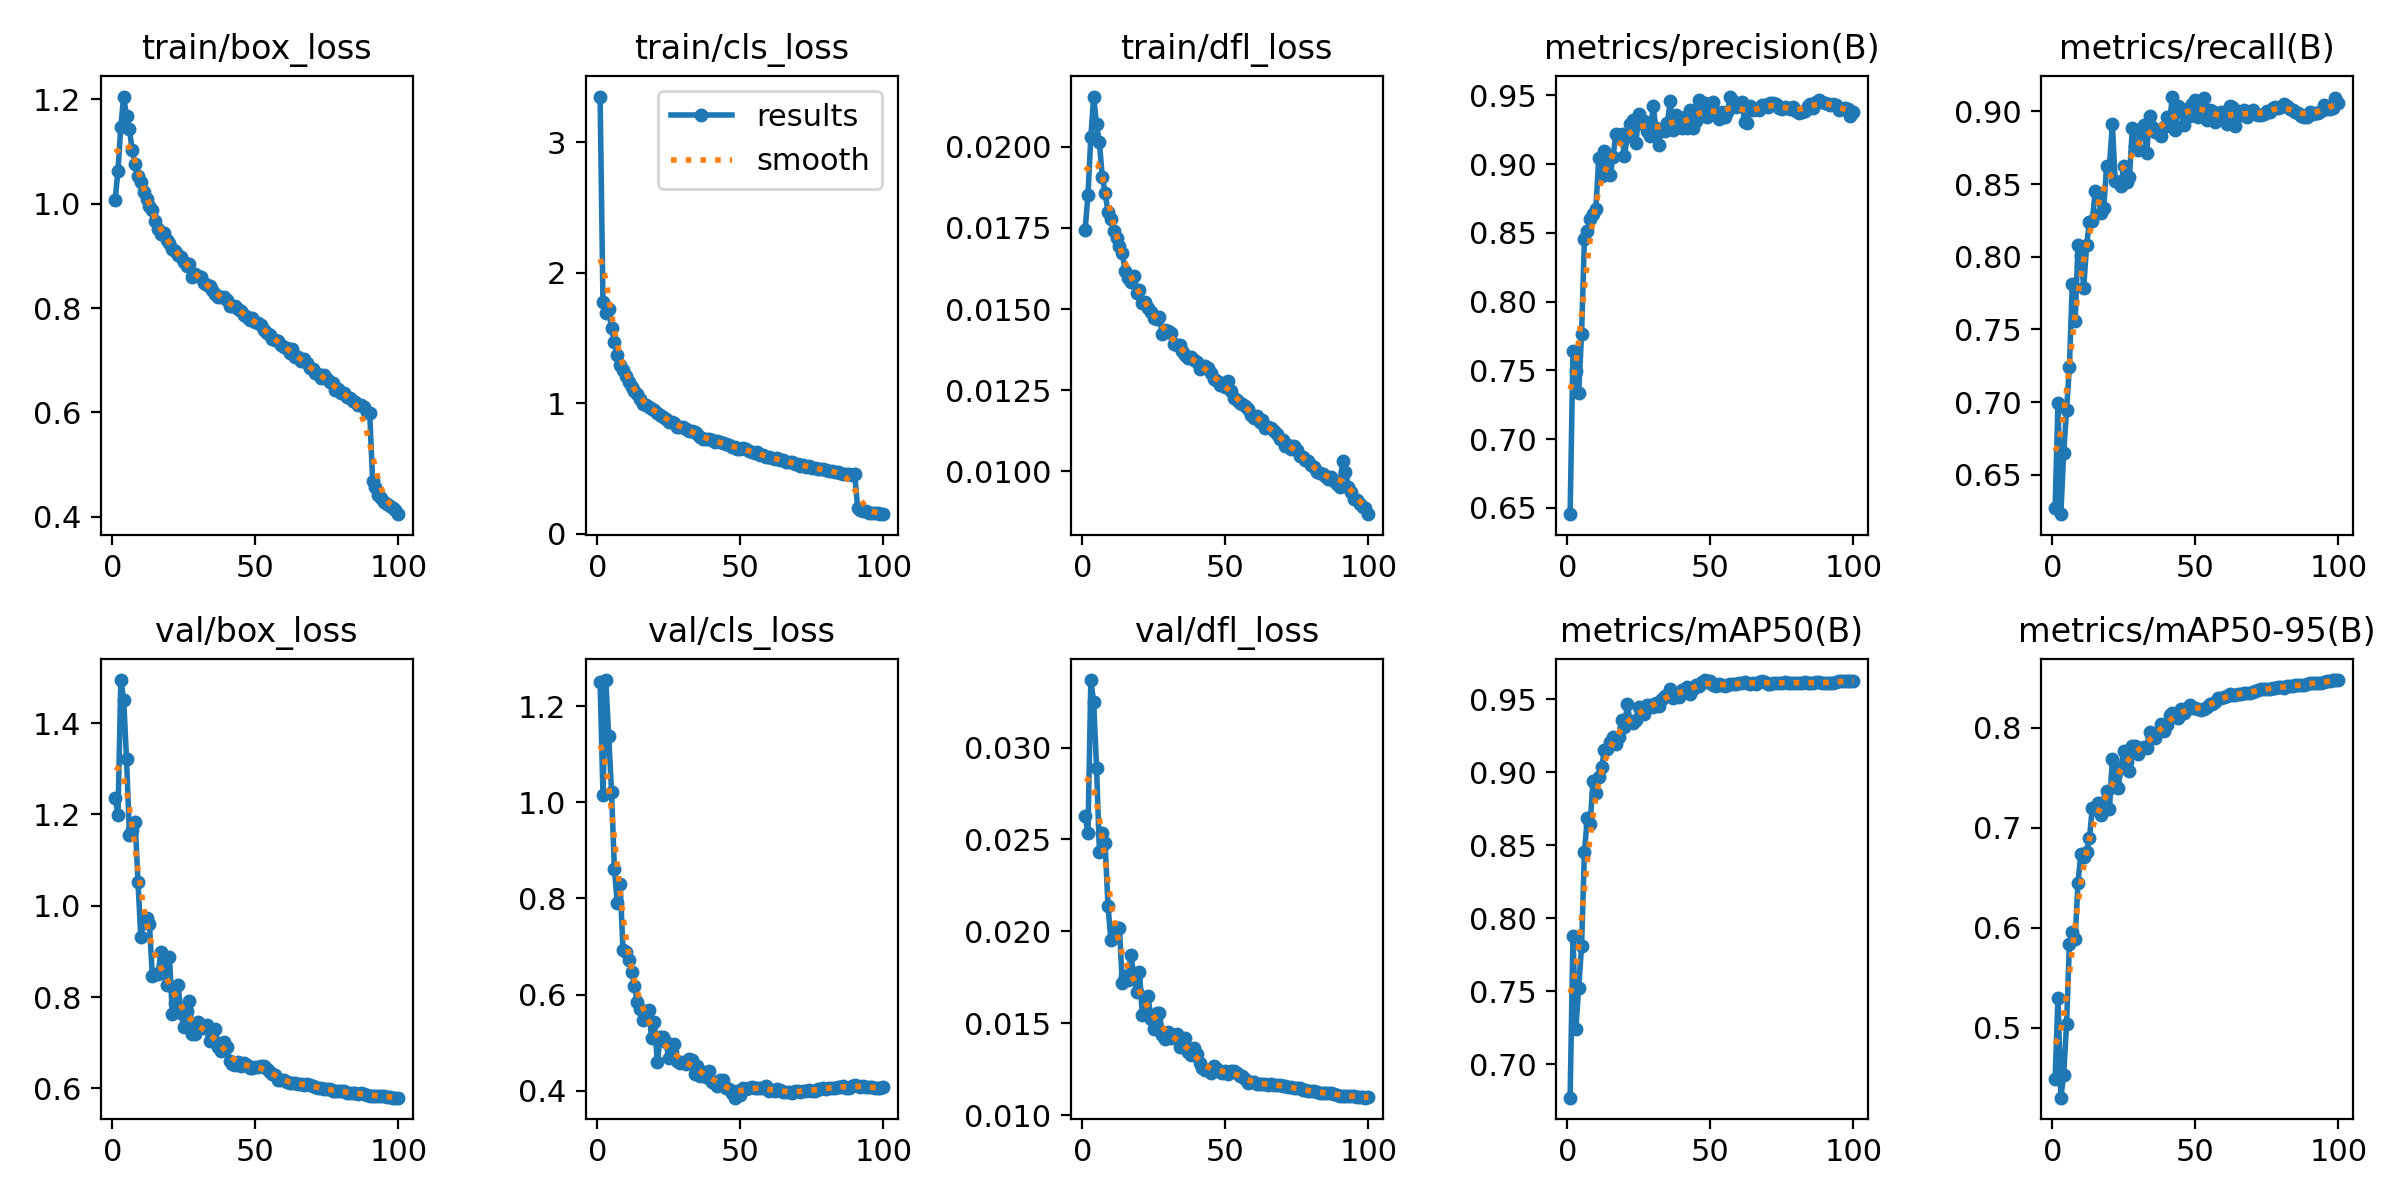

The table this chart was drawn from, first rows:
epoch, time, train/box_loss, train/cls_loss, train/dfl_loss, metrics/precision(B), metrics/recall(B), metrics/mAP50(B), metrics/mAP50-95(B), val/box_loss, val/cls_loss, val/dfl_loss, lr/pg0, lr/pg1, lr/pg2, lr/pg3, lr/pg4, lr/pg5, lr/pg6, lr/pg7
1, 585.5, 1.007, 3.348, 0.01744, 0.6454, 0.6273, 0.6772, 0.4487, 1.237, 1.249, 0.02628, 0.009988, 0.003329, 0.009988, 0.003329, 0.07669, 0.07004, 0.009988, 0.003329
2, 1042, 1.063, 1.773, 0.01852, 0.7639, 0.6994, 0.7879, 0.53, 1.198, 1.015, 0.02533, 0.01979, 0.006597, 0.01979, 0.006597, 0.05316, 0.03997, 0.01979, 0.006597
3, 1461, 1.148, 1.688, 0.0203, 0.7493, 0.6229, 0.7243, 0.4298, 1.494, 1.254, 0.03367, 0.02939, 0.009798, 0.02939, 0.009798, 0.02943, 0.009837, 0.02939, 0.009798
4, 1865, 1.206, 1.723, 0.02155, 0.7338, 0.6649, 0.7524, 0.4524, 1.451, 1.138, 0.03245, 0.02911, 0.009703, 0.02911, 0.009703, 0.02911, 0.009703, 0.02911, 0.009703
5, 2270, 1.168, 1.572, 0.02069, 0.7765, 0.6946, 0.7808, 0.5033, 1.32, 1.021, 0.0289, 0.02881, 0.009604, 0.02881, 0.009604, 0.02881, 0.009604, 0.02881, 0.009604
6, 2674, 1.143, 1.472, 0.02014, 0.8452, 0.7244, 0.845, 0.5838, 1.155, 0.8603, 0.02433, 0.02851, 0.009505, 0.02851, 0.009505, 0.02851, 0.009505, 0.02851, 0.009505
7, 3079, 1.102, 1.368, 0.01907, 0.8514, 0.7814, 0.8686, 0.5957, 1.167, 0.7914, 0.02535, 0.02822, 0.009406, 0.02822, 0.009406, 0.02822, 0.009406, 0.02822, 0.009406
8, 3483, 1.077, 1.293, 0.01859, 0.8601, 0.7558, 0.8645, 0.589, 1.184, 0.8309, 0.02479, 0.02792, 0.009307, 0.02792, 0.009307, 0.02792, 0.009307, 0.02792, 0.009307
9, 3887, 1.053, 1.256, 0.01798, 0.8637, 0.8081, 0.8943, 0.6449, 1.052, 0.6921, 0.02138, 0.02762, 0.009208, 0.02762, 0.009208, 0.02762, 0.009208, 0.02762, 0.009208
10, 4309, 1.041, 1.206, 0.01779, 0.8673, 0.8011, 0.8854, 0.6741, 0.9308, 0.6883, 0.01956, 0.02733, 0.009109, 0.02733, 0.009109, 0.02733, 0.009109, 0.02733, 0.009109
11, 4759, 1.022, 1.159, 0.0174, 0.9043, 0.7787, 0.8965, 0.6704, 0.9661, 0.6721, 0.01973, 0.02703, 0.00901, 0.02703, 0.00901, 0.02703, 0.00901, 0.02703, 0.00901
12, 5244, 1.009, 1.123, 0.01719, 0.8915, 0.8081, 0.9033, 0.676, 0.9729, 0.6472, 0.0202, 0.02673, 0.008911, 0.02673, 0.008911, 0.02673, 0.008911, 0.02673, 0.008911
13, 5738, 0.9956, 1.092, 0.01694, 0.9095, 0.8238, 0.9149, 0.6893, 0.96, 0.6176, 0.02017, 0.02644, 0.008812, 0.02644, 0.008812, 0.02644, 0.008812, 0.02644, 0.008812
14, 6194, 0.9884, 1.069, 0.01673, 0.8953, 0.8247, 0.9158, 0.7201, 0.846, 0.5854, 0.01717, 0.02614, 0.008713, 0.02614, 0.008713, 0.02614, 0.008713, 0.02614, 0.008713
15, 6680, 0.9671, 1.031, 0.01618, 0.8924, 0.8451, 0.9205, 0.7186, 0.8509, 0.5708, 0.01758, 0.02584, 0.008614, 0.02584, 0.008614, 0.02584, 0.008614, 0.02584, 0.008614
16, 7166, 0.9508, 0.9921, 0.01596, 0.9054, 0.8438, 0.9238, 0.7246, 0.8494, 0.548, 0.01735, 0.02555, 0.008515, 0.02555, 0.008515, 0.02555, 0.008515, 0.02555, 0.008515
17, 7637, 0.9418, 0.9843, 0.01585, 0.9217, 0.8299, 0.9191, 0.7125, 0.8981, 0.5615, 0.01871, 0.02525, 0.008416, 0.02525, 0.008416, 0.02525, 0.008416, 0.02525, 0.008416
18, 8097, 0.9438, 0.9743, 0.01601, 0.9188, 0.8332, 0.924, 0.7253, 0.8637, 0.5673, 0.01765, 0.02495, 0.008317, 0.02495, 0.008317, 0.02495, 0.008317, 0.02495, 0.008317
19, 8506, 0.9305, 0.9577, 0.01551, 0.9223, 0.8627, 0.9354, 0.737, 0.8266, 0.5095, 0.0167, 0.02465, 0.008218, 0.02465, 0.008218, 0.02465, 0.008218, 0.02465, 0.008218
20, 8914, 0.925, 0.949, 0.01558, 0.9058, 0.8627, 0.9311, 0.7187, 0.887, 0.5418, 0.0178, 0.02436, 0.008119, 0.02436, 0.008119, 0.02436, 0.008119, 0.02436, 0.008119
21, 9382, 0.9126, 0.9281, 0.0152, 0.9208, 0.8913, 0.9465, 0.7685, 0.7631, 0.4591, 0.01546, 0.02406, 0.00802, 0.02406, 0.00802, 0.02406, 0.00802, 0.02406, 0.00802
22, 9855, 0.9097, 0.9058, 0.01521, 0.929, 0.8524, 0.934, 0.7517, 0.7875, 0.5122, 0.01559, 0.02376, 0.007921, 0.02376, 0.007921, 0.02376, 0.007921, 0.02376, 0.007921
23, 10325, 0.9019, 0.8947, 0.01503, 0.9325, 0.8512, 0.9339, 0.7399, 0.8264, 0.511, 0.01651, 0.02347, 0.007822, 0.02347, 0.007822, 0.02347, 0.007822, 0.02347, 0.007822
24, 10783, 0.8984, 0.8812, 0.01491, 0.9152, 0.8489, 0.9357, 0.76, 0.7656, 0.5011, 0.01523, 0.02317, 0.007723, 0.02317, 0.007723, 0.02317, 0.007723, 0.02317, 0.007723
25, 11258, 0.8891, 0.8567, 0.01472, 0.9368, 0.8624, 0.9445, 0.7773, 0.7343, 0.4686, 0.01468, 0.02287, 0.007624, 0.02287, 0.007624, 0.02287, 0.007624, 0.02287, 0.007624
26, 11738, 0.8813, 0.8565, 0.0147, 0.9303, 0.8511, 0.9433, 0.7658, 0.7691, 0.4805, 0.01554, 0.02258, 0.007525, 0.02258, 0.007525, 0.02258, 0.007525, 0.02258, 0.007525
27, 12178, 0.885, 0.8515, 0.01476, 0.9311, 0.8548, 0.9399, 0.7571, 0.792, 0.4976, 0.01557, 0.02228, 0.007426, 0.02228, 0.007426, 0.02228, 0.007426, 0.02228, 0.007426
28, 12587, 0.8588, 0.8197, 0.01422, 0.9241, 0.8887, 0.9458, 0.7814, 0.719, 0.4607, 0.01436, 0.02198, 0.007327, 0.02198, 0.007327, 0.02198, 0.007327, 0.02198, 0.007327
29, 12993, 0.865, 0.8214, 0.01435, 0.9202, 0.8761, 0.9461, 0.7819, 0.7197, 0.4575, 0.01415, 0.02168, 0.007228, 0.02168, 0.007228, 0.02168, 0.007228, 0.02168, 0.007228
30, 13400, 0.8618, 0.8143, 0.01431, 0.9425, 0.8736, 0.9445, 0.7736, 0.7444, 0.4595, 0.01454, 0.02139, 0.007129, 0.02139, 0.007129, 0.02139, 0.007129, 0.02139, 0.007129
31, 13806, 0.859, 0.8038, 0.01425, 0.9262, 0.8859, 0.947, 0.7796, 0.7349, 0.4559, 0.01423, 0.02109, 0.00703, 0.02109, 0.00703, 0.02109, 0.00703, 0.02109, 0.00703
32, 14214, 0.8479, 0.7838, 0.01393, 0.9138, 0.8905, 0.9449, 0.7811, 0.7311, 0.4659, 0.01435, 0.02079, 0.006931, 0.02079, 0.006931, 0.02079, 0.006931, 0.02079, 0.006931
33, 14621, 0.8449, 0.7866, 0.01388, 0.9258, 0.8711, 0.9497, 0.7798, 0.739, 0.4627, 0.01441, 0.0205, 0.006832, 0.0205, 0.006832, 0.0205, 0.006832, 0.0205, 0.006832
34, 15028, 0.8419, 0.777, 0.01389, 0.924, 0.8969, 0.9524, 0.7956, 0.7029, 0.4345, 0.01372, 0.0202, 0.006733, 0.0202, 0.006733, 0.0202, 0.006733, 0.0202, 0.006733
35, 15434, 0.835, 0.7658, 0.01372, 0.9302, 0.889, 0.952, 0.7897, 0.7148, 0.4503, 0.01379, 0.0199, 0.006634, 0.0199, 0.006634, 0.0199, 0.006634, 0.0199, 0.006634
36, 15839, 0.8269, 0.7438, 0.0136, 0.9458, 0.8858, 0.9569, 0.7902, 0.7297, 0.4296, 0.0142, 0.01961, 0.006535, 0.01961, 0.006535, 0.01961, 0.006535, 0.01961, 0.006535
37, 16245, 0.8212, 0.727, 0.0135, 0.9248, 0.8865, 0.9507, 0.796, 0.6904, 0.439, 0.01344, 0.01931, 0.006436, 0.01931, 0.006436, 0.01931, 0.006436, 0.01931, 0.006436
38, 16652, 0.8213, 0.7292, 0.01351, 0.9357, 0.8829, 0.9538, 0.8038, 0.6812, 0.4292, 0.01327, 0.01901, 0.006337, 0.01901, 0.006337, 0.01901, 0.006337, 0.01901, 0.006337
39, 17067, 0.8207, 0.7265, 0.01342, 0.9267, 0.8892, 0.9513, 0.7968, 0.7018, 0.4413, 0.01366, 0.01871, 0.006238, 0.01871, 0.006238, 0.01871, 0.006238, 0.01871, 0.006238
40, 17486, 0.8152, 0.7173, 0.01337, 0.9265, 0.8959, 0.9562, 0.8027, 0.69, 0.4187, 0.01331, 0.01842, 0.006139, 0.01842, 0.006139, 0.01842, 0.006139, 0.01842, 0.006139
41, 17892, 0.8045, 0.7037, 0.01316, 0.9342, 0.893, 0.9566, 0.8129, 0.6596, 0.4157, 0.01286, 0.01812, 0.00604, 0.01812, 0.00604, 0.01812, 0.00604, 0.01812, 0.00604
42, 18300, 0.8049, 0.7088, 0.01324, 0.9264, 0.9102, 0.9581, 0.8153, 0.6543, 0.4094, 0.01256, 0.01782, 0.005941, 0.01782, 0.005941, 0.01782, 0.005941, 0.01782, 0.005941
43, 18706, 0.8032, 0.7026, 0.01324, 0.9391, 0.8873, 0.9534, 0.812, 0.6509, 0.4213, 0.01247, 0.01753, 0.005842, 0.01753, 0.005842, 0.01753, 0.005842, 0.01753, 0.005842
44, 19112, 0.7993, 0.6928, 0.01317, 0.9264, 0.9038, 0.9567, 0.8099, 0.6569, 0.422, 0.01246, 0.01723, 0.005743, 0.01723, 0.005743, 0.01723, 0.005743, 0.01723, 0.005743
45, 19517, 0.7944, 0.6856, 0.01303, 0.9316, 0.8994, 0.9597, 0.8187, 0.6487, 0.4063, 0.01232, 0.01693, 0.005644, 0.01693, 0.005644, 0.01693, 0.005644, 0.01693, 0.005644
46, 19924, 0.787, 0.6773, 0.01284, 0.9468, 0.8909, 0.9592, 0.8147, 0.656, 0.4037, 0.01267, 0.01664, 0.005545, 0.01664, 0.005545, 0.01664, 0.005545, 0.01664, 0.005545
47, 20332, 0.7831, 0.6674, 0.01277, 0.9396, 0.902, 0.9616, 0.82, 0.65, 0.3941, 0.01253, 0.01634, 0.005446, 0.01634, 0.005446, 0.01634, 0.005446, 0.01634, 0.005446
48, 20740, 0.7773, 0.6631, 0.01267, 0.9442, 0.8967, 0.963, 0.8226, 0.6444, 0.3853, 0.01236, 0.01604, 0.005347, 0.01604, 0.005347, 0.01604, 0.005347, 0.01604, 0.005347
49, 21148, 0.7804, 0.6505, 0.01272, 0.9346, 0.9051, 0.9615, 0.82, 0.6447, 0.399, 0.01231, 0.01574, 0.005248, 0.01574, 0.005248, 0.01574, 0.005248, 0.01574, 0.005248
50, 21555, 0.7742, 0.651, 0.01261, 0.9373, 0.9076, 0.9625, 0.8203, 0.6462, 0.3904, 0.01239, 0.01545, 0.005149, 0.01545, 0.005149, 0.01545, 0.005149, 0.01545, 0.005149
51, 21960, 0.7719, 0.6578, 0.01278, 0.9449, 0.8962, 0.9593, 0.8189, 0.6456, 0.4064, 0.01227, 0.01515, 0.00505, 0.01515, 0.00505, 0.01515, 0.00505, 0.01515, 0.00505
52, 22366, 0.7677, 0.6478, 0.01247, 0.9367, 0.9047, 0.959, 0.8177, 0.6497, 0.4035, 0.01239, 0.01485, 0.004951, 0.01485, 0.004951, 0.01485, 0.004951, 0.01485, 0.004951
53, 22772, 0.759, 0.6335, 0.01226, 0.9327, 0.909, 0.9601, 0.8189, 0.6499, 0.4057, 0.01241, 0.01456, 0.004852, 0.01456, 0.004852, 0.01456, 0.004852, 0.01456, 0.004852
54, 23180, 0.7518, 0.6284, 0.01219, 0.9382, 0.8941, 0.9593, 0.8209, 0.6421, 0.4074, 0.0123, 0.01426, 0.004753, 0.01426, 0.004753, 0.01426, 0.004753, 0.01426, 0.004753
55, 23587, 0.7487, 0.6206, 0.01211, 0.9341, 0.9012, 0.9589, 0.8235, 0.6355, 0.4062, 0.01215, 0.01396, 0.004654, 0.01396, 0.004654, 0.01396, 0.004654, 0.01396, 0.004654
56, 24005, 0.7418, 0.6226, 0.01209, 0.9382, 0.9002, 0.9593, 0.824, 0.6322, 0.4064, 0.01213, 0.01367, 0.004555, 0.01367, 0.004555, 0.01367, 0.004555, 0.01367, 0.004555
57, 24423, 0.7393, 0.6044, 0.01201, 0.9492, 0.893, 0.9604, 0.8257, 0.6281, 0.4047, 0.012, 0.01337, 0.004456, 0.01337, 0.004456, 0.01337, 0.004456, 0.01337, 0.004456
58, 24831, 0.737, 0.6019, 0.01193, 0.9463, 0.8954, 0.9603, 0.8294, 0.6189, 0.4045, 0.01178, 0.01307, 0.004357, 0.01307, 0.004357, 0.01307, 0.004357, 0.01307, 0.004357
59, 25238, 0.7285, 0.5903, 0.01173, 0.9416, 0.8999, 0.9602, 0.8301, 0.6189, 0.4088, 0.0118, 0.01277, 0.004258, 0.01277, 0.004258, 0.01277, 0.004258, 0.01277, 0.004258
60, 25646, 0.7257, 0.5902, 0.01165, 0.943, 0.8949, 0.9607, 0.8306, 0.6172, 0.3983, 0.01179, 0.01248, 0.004159, 0.01248, 0.004159, 0.01248, 0.004159, 0.01248, 0.004159
... 40 more rows
